Run: headless pygame with SDL's dummy video driver; simulated clock (each Clock.tick advances the game by its frame time, no real sleeping); random seed 0; keys injected as events and as key.get_pressed() state; no mouse input.
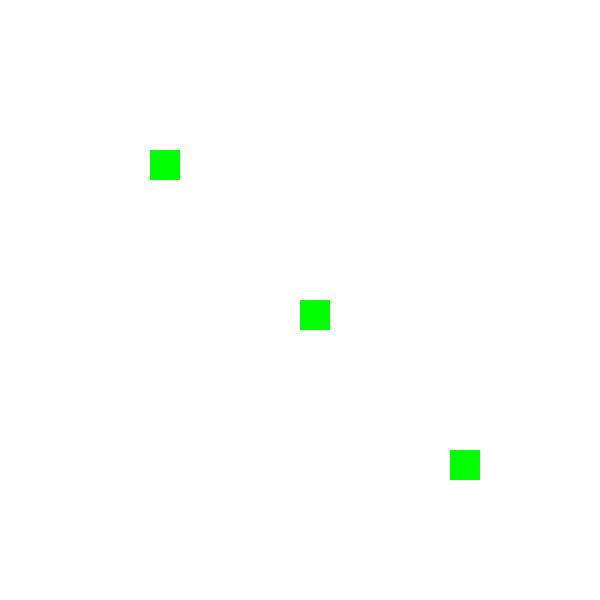
Frame 1 of 4 · flips 1–60 · no input
Frame 2 of 4 · flips 61–180 · tapped SPACE, RETURN · held RIGHT (→), D · screen unchanged from frame 1, image omitted
Frame 3 of 4 · flips 181–300 · held DOWN (↓), S · screen unchanged from frame 2, image omitted
Frame 4 of 4 · flips 301–420 · held LEFT (←), A, UP (↑), W · screen unchanged from frame 3, image omitted

The pygame program that drew these frames:

import pygame
import random
import heapq
import math
import sys

# Initialize pygame
pygame.init()

# Constants
GRID_SIZE = 20
CELL_SIZE = 30
SCREEN_WIDTH = GRID_SIZE * CELL_SIZE
SCREEN_HEIGHT = GRID_SIZE * CELL_SIZE
POPULATION_DENSITY = 0.2
FRAMES_PER_SECOND = 5  # Simulation speed

# Colors
WHITE = (255, 255, 255)
BLUE = (0, 0, 255)
RED = (255, 0, 0)
GREEN = (0, 255, 0)

# Cell states
EMPTY = 0
RESIDENT = 1
CYCLONE = 2
SHELTER = 3

# Pygame setup
screen = pygame.display.set_mode((SCREEN_WIDTH, SCREEN_HEIGHT))
pygame.display.set_caption("Multi-Agent Cyclone Evacuation Simulation")

# Load background image
background = pygame.Surface((SCREEN_WIDTH, SCREEN_HEIGHT))
background.fill(WHITE)

# Grid setup
grid = [[EMPTY for _ in range(GRID_SIZE)] for _ in range(GRID_SIZE)]

# Resident class
class Resident(pygame.sprite.Sprite):
    def __init__(self, x, y):
        super().__init__()
        self.image = pygame.Surface((CELL_SIZE - 4, CELL_SIZE - 4), pygame.SRCALPHA)
        pygame.draw.circle(self.image, RED, (CELL_SIZE // 2, CELL_SIZE // 2), CELL_SIZE // 4)
        self.rect = self.image.get_rect()
        self.rect.x = x * CELL_SIZE
        self.rect.y = y * CELL_SIZE
        self.path = None
        self.reached_shelter = False

    def update(self):
        """Update resident's position along the path."""
        if self.path and not self.reached_shelter:
            next_cell = self.path.pop(0)
            self.rect.x = next_cell[1] * CELL_SIZE
            self.rect.y = next_cell[0] * CELL_SIZE
            if not self.path:  # Path completed
                self.reached_shelter = True

# Shelter class
class Shelter(pygame.sprite.Sprite):
    def __init__(self, x, y, capacity=50):
        super().__init__()
        self.image = pygame.Surface((CELL_SIZE, CELL_SIZE))
        self.image.fill(GREEN)
        self.rect = self.image.get_rect()
        self.rect.x = x * CELL_SIZE
        self.rect.y = y * CELL_SIZE
        self.capacity = capacity
        self.residents = 0

# Functions for pathfinding and simulation
def heuristic(node, goal):
    """Heuristic function for A* (Euclidean distance)."""
    return math.sqrt((node[0] - goal[0])**2 + (node[1] - goal[1])**2)

def get_neighbors(node):
    """Get valid neighbors of a node."""
    directions = [(0, 1), (1, 0), (0, -1), (-1, 0)]
    neighbors = []
    for dx, dy in directions:
        x, y = node[0] + dx, node[1] + dy
        if 0 <= x < GRID_SIZE and 0 <= y < GRID_SIZE:
            neighbors.append((x, y))
    return neighbors

def astar(grid, start, goal):
    """A* algorithm for pathfinding."""
    open_list = []
    closed_set = set()
    came_from = {}

    g_score = {node: float("inf") for node in [(x, y) for x in range(GRID_SIZE) for y in range(GRID_SIZE)]}
    f_score = {node: float("inf") for node in g_score}
    g_score[start] = 0
    f_score[start] = heuristic(start, goal)

    heapq.heappush(open_list, (f_score[start], start))

    while open_list:
        _, current = heapq.heappop(open_list)

        if current == goal:
            path = []
            while current in came_from:
                path.append(current)
                current = came_from[current]
            path.reverse()
            return path

        closed_set.add(current)

        for neighbor in get_neighbors(current):
            if neighbor in closed_set or grid[neighbor[0]][neighbor[1]] == CYCLONE:
                continue

            tentative_g_score = g_score[current] + 1

            if tentative_g_score < g_score[neighbor]:
                came_from[neighbor] = current
                g_score[neighbor] = tentative_g_score
                f_score[neighbor] = g_score[neighbor] + heuristic(neighbor, goal)

                if neighbor not in [n for _, n in open_list]:
                    heapq.heappush(open_list, (f_score[neighbor], neighbor))

    return None

def find_nearest_shelter(resident_pos):
    """Find the nearest shelter using A*."""
    nearest_shelter = None
    min_distance = float("inf")
    best_path = None

    for shelter in shelters:
        if shelter.capacity > shelter.residents:
            shelter_pos = (shelter.rect.y // CELL_SIZE, shelter.rect.x // CELL_SIZE)
            path = astar(grid, resident_pos, shelter_pos)
            if path and len(path) < min_distance:
                nearest_shelter = shelter
                min_distance = len(path)
                best_path = path

    if nearest_shelter:
        nearest_shelter.residents += 1
        return best_path
    return None

def update_cyclone_path():
    """Simulate cyclone movement."""
    global cyclone_path
    last_pos = cyclone_path[-1]
    next_pos = (last_pos[0] + random.choice([-1, 0, 1]), last_pos[1] + random.choice([-1, 0, 1]))
    if 0 <= next_pos[0] < GRID_SIZE and 0 <= next_pos[1] < GRID_SIZE:
        cyclone_path.append(next_pos)
        grid[next_pos[0]][next_pos[1]] = CYCLONE

# Initialize residents and shelters
all_sprites = pygame.sprite.Group()
residents = pygame.sprite.Group()
shelters = pygame.sprite.Group()

for i in range(GRID_SIZE):
    for j in range(GRID_SIZE):
        if random.random() < POPULATION_DENSITY:
            resident = Resident(j, i)
            residents.add(resident)
            all_sprites.add(resident)
            grid[i][j] = RESIDENT

shelter_locations = [(15, 15), (5, 5), (10, 10)]
for loc in shelter_locations:
    shelter = Shelter(*loc)
    shelters.add(shelter)
    all_sprites.add(shelter)
    grid[loc[0]][loc[1]] = SHELTER

cyclone_path = [(0, 0)]
grid[0][0] = CYCLONE

# Simulation loop
running = True
clock = pygame.time.Clock()
while running:
    screen.blit(background, (0, 0))
    for event in pygame.event.get():
        if event.type == pygame.QUIT:
            running = False

    update_cyclone_path()

    for resident in residents:
        if not resident.path and not resident.reached_shelter:
            resident_pos = (resident.rect.y // CELL_SIZE, resident.rect.x // CELL_SIZE)
            resident.path = find_nearest_shelter(resident_pos)
        resident.update()

    all_sprites.update()
    all_sprites.draw(screen)
    pygame.display.flip()
    clock.tick(FRAMES_PER_SECOND)

pygame.quit()
sys.exit()
